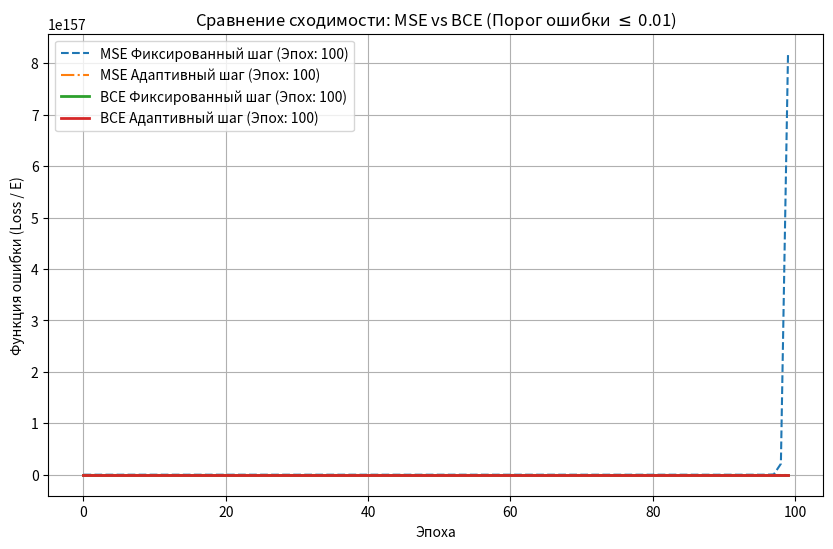
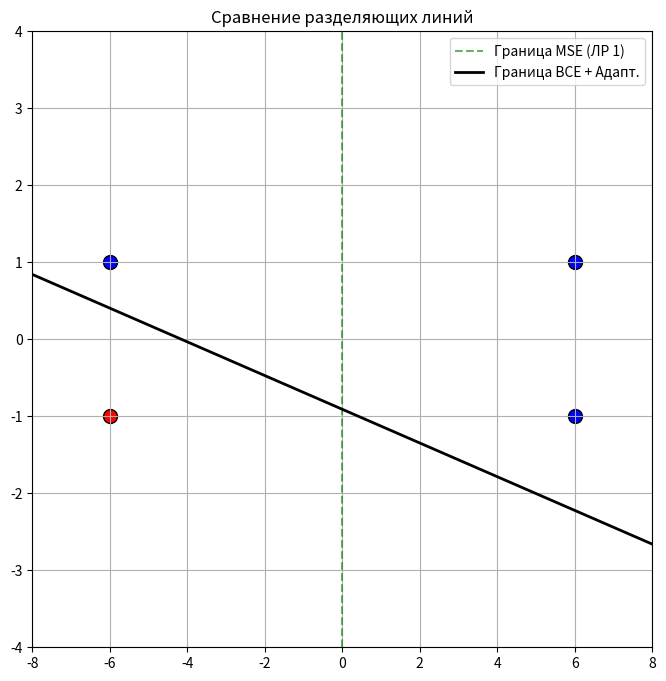

Reproduce these figures in Python, in order. (Note: this script raises an exception after producing the figures.)
import numpy as np
import matplotlib.pyplot as plt

X = np.array([
    [6, 1],
    [-6, 1],
    [6, -1],
    [-6, -1]
], dtype=float)

y = np.array([0, 0, 0, 1], dtype=float)

TARGET_ERROR = 0.01
MAX_EPOCHS = 100
LR_0 = 0.1



def sigmoid(z):
    z = np.clip(z, -500, 500)
    return 1 / (1 + np.exp(-z))


def predict_class(x1, x2, W, b):
    z = W[0] * x1 + W[1] * x2 + b
    prob = sigmoid(z)
    return 1 if prob >= 0.5 else 0, prob


# Конфигурация 1: MSE + фиксированный шаг
def train_mse_fixed(X, y, lr=LR_0, target_error=TARGET_ERROR, epochs=MAX_EPOCHS):
    np.random.seed(42)
    W = np.random.randn(2)
    b = np.random.randn()
    history = []

    for epoch in range(epochs):
        pred = X @ W + b
        error = pred - y
        mse = np.mean(error ** 2)
        history.append(mse)

        if mse <= target_error: break

        W -= lr * (2 / len(X)) * X.T @ error
        b -= lr * (2 / len(X)) * np.sum(error)
    return W, b, history


# Конфигурация 2: MSE + адаптивный шаг
def train_mse_adaptive(X, y, lr0=LR_0, target_error=TARGET_ERROR, epochs=MAX_EPOCHS):
    np.random.seed(42)
    W = np.random.randn(2)
    b = np.random.randn()
    history = []
    t = 0

    for epoch in range(epochs):
        epoch_mse = 0
        for i in range(len(X)):
            t += 1
            alpha = lr0 / (1 + 0.1 * t)

            xi = X[i]
            pred = np.dot(W, xi) + b
            error = pred - y[i]
            epoch_mse += error ** 2

            W -= alpha * 2 * error * xi
            b -= alpha * 2 * error

        mse = epoch_mse / len(X)
        history.append(mse)
        if mse <= target_error: break
    return W, b, history


# Конфигурация 3: BCE + фиксированный шаг
def train_bce_fixed(X, y, lr=LR_0, target_error=TARGET_ERROR, epochs=MAX_EPOCHS):
    np.random.seed(42)
    W = np.random.randn(2)
    b = np.random.randn()
    history = []

    for epoch in range(epochs):
        pred = sigmoid(X @ W + b)
        pred_safe = np.clip(pred, 1e-9, 1 - 1e-9)

        loss = -np.mean(y * np.log(pred_safe) + (1 - y) * np.log(1 - pred_safe))
        history.append(loss)

        if loss <= target_error: break

        error = pred - y  # Градиент BCE + Sigmoid = y_pred - y
        W -= lr * (1 / len(X)) * X.T @ error
        b -= lr * (1 / len(X)) * np.sum(error)
    return W, b, history


# Конфигурация 4: BCE + адаптивный шаг
def train_bce_adaptive(X, y, target_error=0.01, epochs=100):
    np.random.seed(42)
    W = np.random.randn(2)
    b = np.random.randn()
    history = []

    for epoch in range(epochs):
        epoch_loss = 0
        indices = np.random.permutation(len(X))

        for i in indices:
            xi = X[i]
            alpha_t = 1 / (1 + np.sum(xi ** 2) + 1)
            z = np.dot(W, xi) + b
            pred = sigmoid(z)
            error_val = pred - y[i]
            W -= alpha_t * error_val * xi
            b -= alpha_t * error_val
        all_preds = sigmoid(X @ W + b)
        all_preds_safe = np.clip(all_preds, 1e-9, 1 - 1e-9)
        loss = -np.mean(y * np.log(all_preds_safe) + (1 - y) * np.log(1 - all_preds_safe))
        history.append(loss)

        if loss <= target_error: break
    return W, b, history


W_mse_f, b_mse_f, hist_mse_f = train_mse_fixed(X, y)
W_mse_a, b_mse_a, hist_mse_a = train_mse_adaptive(X, y)
W_bce_f, b_bce_f, hist_bce_f = train_bce_fixed(X, y)
W_bce_a, b_bce_a, hist_bce_a = train_bce_adaptive(X, y)


plt.figure(figsize=(10, 6))
plt.plot(hist_mse_f, label=f"MSE Фиксированный шаг (Эпох: {len(hist_mse_f)})", linestyle='--')
plt.plot(hist_mse_a, label=f"MSE Адаптивный шаг (Эпох: {len(hist_mse_a)})", linestyle='-.')
plt.plot(hist_bce_f, label=f"BCE Фиксированный шаг (Эпох: {len(hist_bce_f)})", linewidth=2)
plt.plot(hist_bce_a, label=f"BCE Адаптивный шаг (Эпох: {len(hist_bce_a)})", linewidth=2)
plt.xlabel("Эпоха")
plt.ylabel("Функция ошибки (Loss / E)")
plt.title("Сравнение сходимости: MSE vs BCE (Порог ошибки $\leq$ 0.01)")
plt.grid(True)
plt.legend()
plt.show()

plt.figure(figsize=(8, 8))

for i in range(len(X)):
    color = 'red' if y[i] == 1 else 'blue'
    plt.scatter(X[i, 0], X[i, 1], color=color, s=100, edgecolors='k')

x_vals = np.linspace(-8, 8, 200)

if abs(W_mse_f[1]) > 1e-6:
    y_vals_mse = -(W_mse_f[0] * x_vals + b_mse_f) / W_mse_f[1]
    plt.plot(x_vals, y_vals_mse, 'g--', alpha=0.6, label='Граница MSE (ЛР 1)')

if abs(W_bce_a[1]) > 1e-6:
    y_vals_bce = -(W_bce_a[0] * x_vals + b_bce_a) / W_bce_a[1]
    plt.plot(x_vals, y_vals_bce, 'k-', linewidth=2, label='Граница BCE + Адапт.')

plt.xlim(-8, 8)
plt.ylim(-4, 4)
plt.grid(True)
plt.title("Сравнение разделяющих линий")
plt.legend()
plt.show()

print("\n--- Режим классификации пользовательской точки ---")
x1_user = float(input("Введите координату x1: "))
x2_user = float(input("Введите координату x2: "))

cls_pred, prob_pred = predict_class(x1_user, x2_user, W_bce_a, b_bce_a)
print(f"Вероятность класса 1: {prob_pred:.4f}")
print(f"Предсказанный класс: {cls_pred}")

plt.figure(figsize=(8, 8))
for i in range(len(X)):
    color = 'red' if y[i] == 1 else 'blue'
    plt.scatter(X[i, 0], X[i, 1], color=color, s=100, alpha=0.5)

if abs(W_bce_a[1]) > 1e-6:
    y_vals_bce = -(W_bce_a[0] * x_vals + b_bce_a) / W_bce_a
